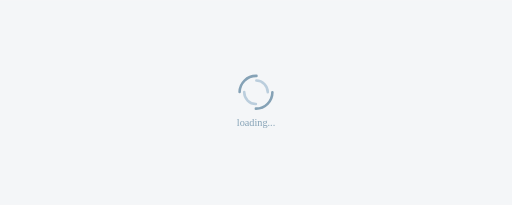
t = 0.00 s
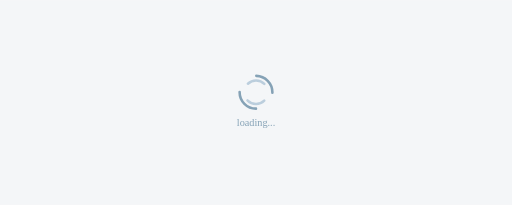
t = 0.75 s
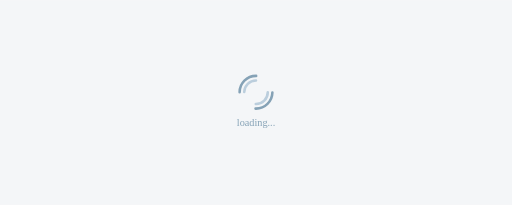
t = 1.50 s
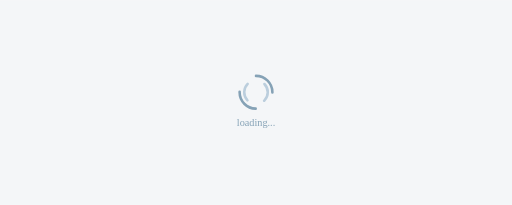
t = 2.25 s
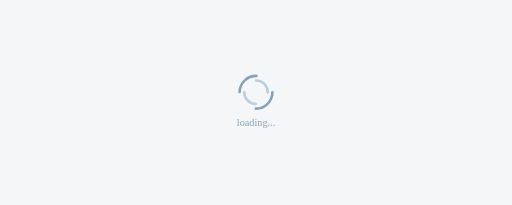
t = 3.00 s
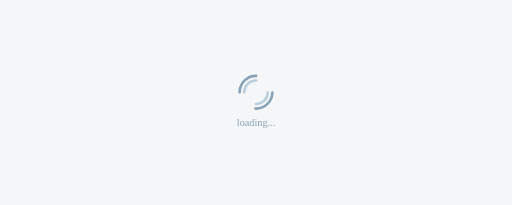
t = 4.50 s

The animated SVG that drew these frames (rendered in a browser with its animation timeline set to each time). Animation: 2 SMIL elements (animateTransform=2); one cycle of 6.00 s, repeats indefinitely.

<svg xmlns="http://www.w3.org/2000/svg" xmlns:xlink="http://www.w3.org/1999/xlink" width="1000" height="400" preserveAspectRatio="xMidYMid" viewBox="0 0 1000 400"><rect width="100%" height="100%" fill="#F4F6F8"/><circle cx="500" cy="180" r="32" fill="none" stroke="#85a2b6" stroke-dasharray="50.265 50.265" stroke-linecap="round" stroke-width="5"><animateTransform attributeName="transform" dur="3s" keyTimes="0;1" repeatCount="indefinite" type="rotate" values="0 500 180;360 500 180"/></circle><circle cx="500" cy="180" r="23" fill="none" stroke="#bbcedd" stroke-dasharray="36.128 36.128" stroke-dashoffset="36.128" stroke-linecap="round" stroke-width="5"><animateTransform attributeName="transform" dur="6s" keyTimes="0;1" repeatCount="indefinite" type="rotate" values="0 500 180;-360 500 180"/></circle><text x="500" y="245" fill="#85a2b6" font-size="20" text-anchor="middle">loading...</text></svg>
